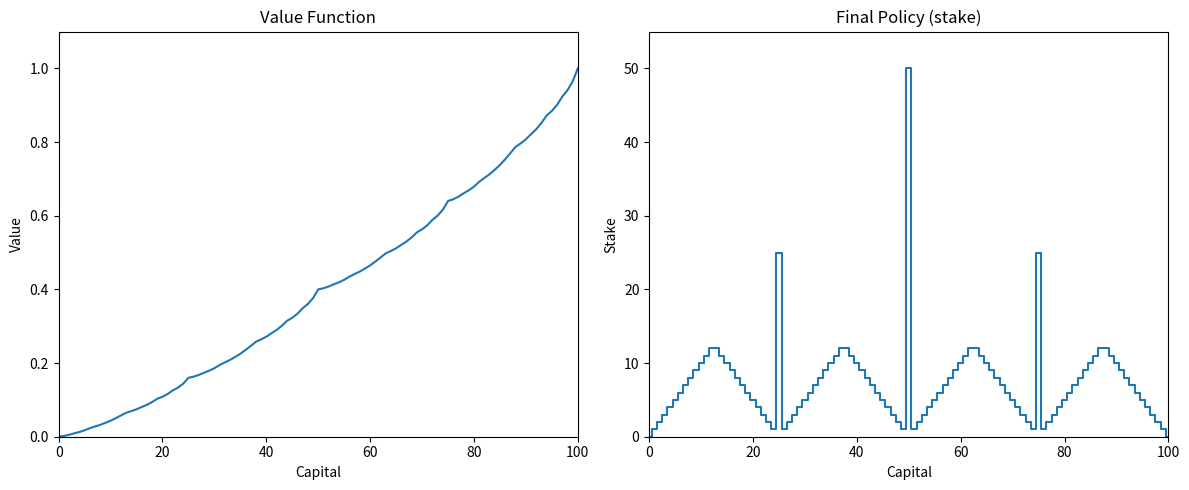
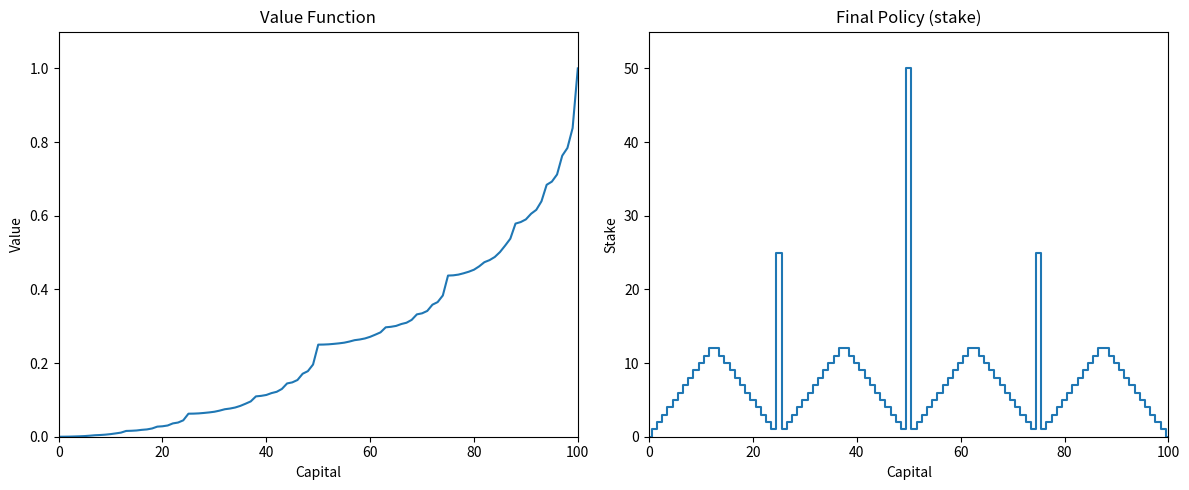
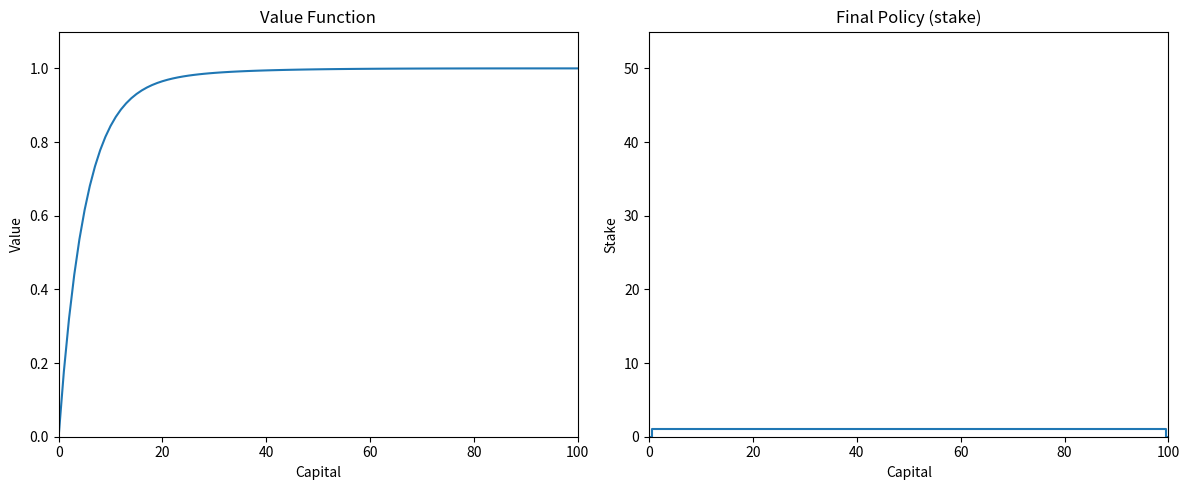

The matplotlib source for these figures, in order:
# 书中的赌徒问题，p82
# 使用价值迭代

import numpy as np
import matplotlib.pyplot as plt


# 全局变量
GAMMA = 1.0
ph = 0.4          # 抛硬币正面朝上的概率

def q_value_state(V, s, a):
    """
    V: 状态价值函数
    s: 当前状态，也就是当前所拥有的赌资
    a: 下赌注的金额
    return: 返回的是当前状态的最新价值函数
    """
    r = 0.0
    if (s + a) == 100:
        r = 1.0
    return ph * (r + GAMMA * V[s+a]) + (1-ph) * (GAMMA * V[s-a])

THETA = 1e-4
def value_iteration():
    # 只用1-101的索引，0号索引不使用
    V = np.zeros(101, dtype=float)
    policy = np.zeros(101, dtype=int)
    print("Start value iteration...")
    while True:
        delta = 0.0
        V_new = V.copy()
        for s in range(1, 100):
            q_best = 1e-12
            for a in range(1, min(s, 100-s)+1):
                q = q_value_state(V, s, a)
                if q > q_best:
                    q_best = q
            V_new[s] = q_best
            delta = max(delta, abs(V_new[s] - V[s]))
        V = V_new
        if delta < THETA:
            break
    for s in range(1, 100):
            q_best = 1e-12
            a_best = 100
            for a in range(1, min(s, 100-s)+1):
                q = q_value_state(V, s, a)
                if (q > q_best + 1e-12) or (abs(q - q_best) < 1e-12) and (abs(a) < abs(a_best)):
                    a_best, q_best = a, q
            policy[s] = a_best
    print("Finish value iteration...")
    V[100] = 1.0
    return V, policy

def plot_V_policy(V, policy):
    fig, axes = plt.subplots(1, 2, figsize=(12, 5))
    # 左边价值函数
    axes[0].plot(range(101), V)
    axes[0].set_title("Value Function")
    axes[0].set_xlabel("Capital")
    axes[0].set_ylabel("Value")
    axes[0].set_xlim(0, 100)
    axes[0].set_ylim(0, 1.1)  # V(s) 是到达100的概率，最大为1
    # 右边最优策略
    axes[1].plot(range(101), policy, drawstyle="steps-mid")
    axes[1].set_title("Final Policy (stake)")
    axes[1].set_xlabel("Capital")
    axes[1].set_ylabel("Stake")
    axes[1].set_xlim(0, 100)
    axes[1].set_ylim(0, 55)  # 最大下注额不会超过50
    plt.tight_layout()
    plt.show()

if __name__ == '__main__':
    V, policy = value_iteration()
    plot_V_policy(V, policy)
    ph = 0.25
    V, policy = value_iteration()
    plot_V_policy(V, policy)
    ph = 0.55
    V, policy = value_iteration()
    plot_V_policy(V, policy)




